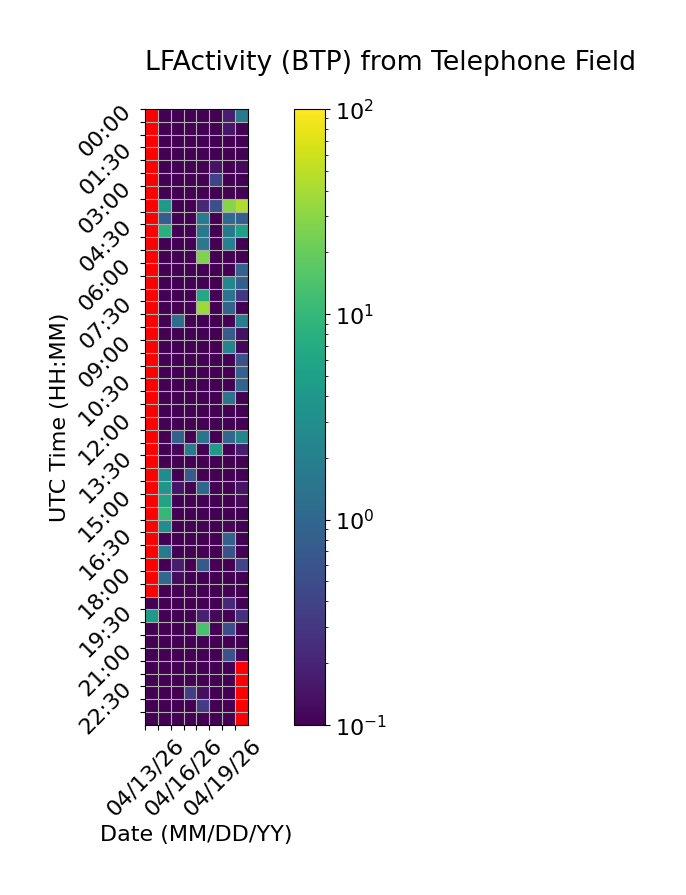

The file beside this chart, header and first rows:
Time (UTC), 04/13/26, 04/14/26, 04/15/26, 04/16/26, 04/17/26, 04/18/26, 04/19/26, 04/20/26
00:00, , 0.0, 0.0, 0.02207, 0.0, 0.0, 0.1787, 1.739
00:30, , 0.0, 0.0, 0.0, 0.0, 0.03173, 0.1526, 0.0
01:00, , 0.0, 0.0, 0.0, 0.0, 0.0, 0.0, 0.0
01:30, , 0.0, 0.0, 0.0, 0.0, 0.0, 0.0, 0.0
02:00, , 0.0, 0.0, 0.0, 0.0, 0.1438, 0.0, 0.1164
02:30, , 0.0, 0.0, 0.0, 0.0, 0.405, 0.0, 0.0
03:00, , 0.0, 0.0, 0.0, 0.0, 0.0, 0.0, 0.0
03:30, , 4.245, 0.0, 0.0, 0.2178, 0.5332, 28.16, 43.73
04:00, , 0.7396, 0.0, 0.0, 1.748, 0.0, 1.053, 0.8168
04:30, , 7.931, 0.0, 0.0, 1.628, 0.0, 1.614, 4.994
05:00, , 0.0, 0.0, 0.0, 1.532, 0.0, 2.03, 0.0
05:30, , 0.0, 0.0, 0.0, 26.08, 0.0, 0.0, 0.0
06:00, , 0.0, 0.0, 0.0, 0.0, 0.0, 0.0, 0.9045
06:30, , 0.0, 0.0, 0.0, 0.0, 0.0, 2.454, 0.8152
07:00, , 0.0, 0.0, 0.0, 6.528, 0.0, 1.378, 0.3098
07:30, , 0.0, 0.0, 0.0, 36.33, 0.0, 0.8977, 0.04009
08:00, , 0.0, 1.205, 0.0, 0.0, 0.0, 0.0, 1.855
08:30, , 0.0, 0.0, 0.0, 0.0, 0.0, 0.7575, 0.1358
09:00, , 0.0, 0.0, 0.0, 0.0, 0.0, 2.169, 0.112
09:30, , 0.0, 0.0, 0.0, 0.0, 0.0, 0.0, 0.5773
10:00, , 0.0, 0.0, 0.0, 0.0, 0.0, 0.0, 0.8861
10:30, , 0.0, 0.0, 0.0, 0.0, 0.0, 0.0, 0.941
11:00, , 0.0, 0.0, 0.0, 0.0, 0.0, 1.438, 0.0
11:30, , 0.0, 0.0, 0.0, 0.0, 0.0, 0.0, 0.0
12:00, , 0.0, 0.0, 0.0, 0.0, 0.0, 0.0, 0.0
12:30, , 0.0, 0.8639, 0.0, 1.435, 0.02167, 1.03, 2.329
13:00, , 0.0, 0.1144, 1.681, 0.09047, 4.52, 0.0, 0.1739
13:30, , 0.05019, 0.0, 0.01947, 0.008322, 0.0, 0.0, 0.04851
14:00, , 2.805, 0.0, 0.6933, 0.0, 0.0, 0.0, 0.025
14:30, , 3.881, 0.1462, 0.0, 1.039, 0.0, 0.09862, 0.1457
15:00, , 5.614, 0.03442, 0.0, 0.0, 0.0, 0.0, 0.1205
15:30, , 9.969, 0.0, 0.0, 0.0, 0.0, 0.0, 0.02453
16:00, , 2.927, 0.0, 0.0, 0.0, 0.0, 0.1105, 0.02548
16:30, , 0.0, 0.0, 0.0, 0.0, 0.04443, 0.8634, 0.0
17:00, , 1.654, 0.0, 0.0, 0.0, 0.0, 0.5605, 0.0
17:30, , 0.0662, 0.1692, 0.0, 0.675, 0.0, 0.0, 0.3975
18:00, , 1.025, 0.126, 0.0, 0.06119, 0.07594, 0.0, 0.0
18:30, , 0.0, 0.0, 0.04249, 0.0, 0.03281, 0.0, 0.0
19:00, 0.0, 0.0, 0.0, 0.0, 0.0, 0.0, 0.2241, 0.0
19:30, 4.355, 0.0, 0.0, 0.0, 0.1819, 0.1161, 0.0, 0.259
20:00, 0.0, 0.0, 0.0, 0.0, 13.85, 0.0, 0.5098, 0.0
20:30, 0.0, 0.0, 0.02484, 0.0, 0.0, 0.0, 0.04063, 0.0
21:00, 0.0, 0.0, 0.0, 0.0, 0.0, 0.0, 0.5615, 0.111
21:30, 0.0, 0.0, 0.0, 0.0, 0.0, 0.0, 0.03691, 
22:00, 0.0, 0.07359, 0.01781, 0.0, 0.0, 0.0, 0.0, 
22:30, 0.0, 0.0, 0.0, 0.3565, 0.1303, 0.03865, 0.0, 
23:00, 0.0, 0.0, 0.0, 0.0, 0.343, 0.0, 0.0, 
23:30, 0.0, 0.0, 0.0, 0.0, 0.025, 0.0441, 0.08451, 
